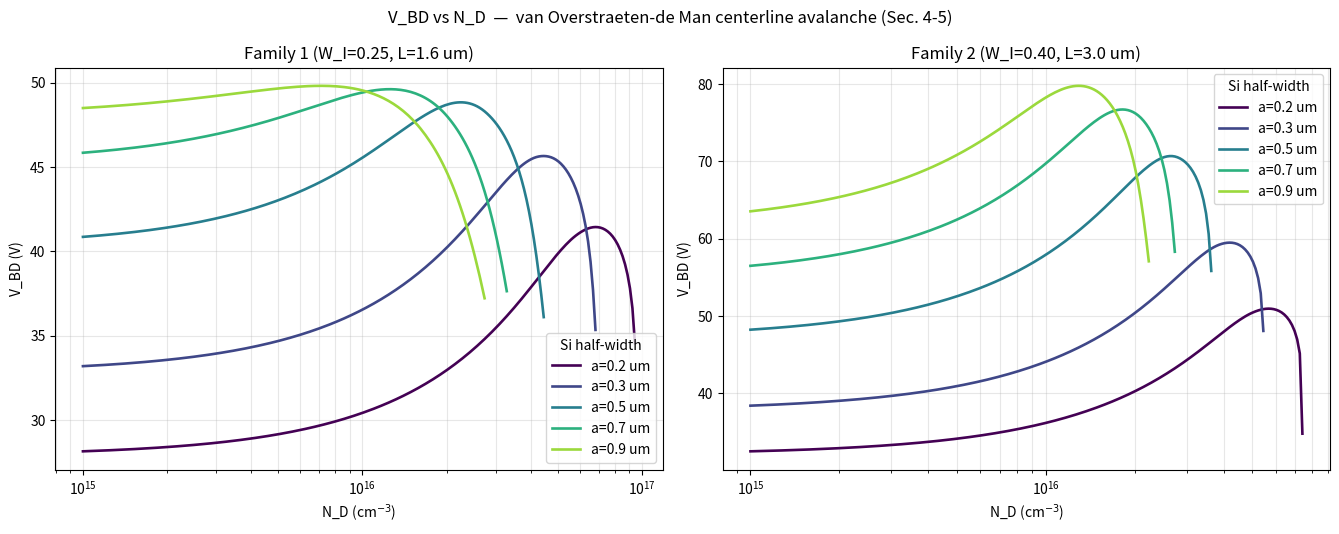

The script that saved this image:
"""
V_BD by the Green-function centerline avalanche method (report Sections 4-5).

All lengths in cm, fields in V/cm, densities in cm^-3 (report convention).

Rapidly convergent centerline evaluation (Sec. 4), lifting potential
    P(x) = V x/L + (k/2) x(L-x),   -P'' = k,   mu_n = n*pi/L
    v_n = 2(-1)^{n+1}/(n pi),   w_n = 2 L^2 [1-(-1)^n]/(n pi)^3
    R_n(0) = 2 e^{-mu_n a} / [ (1+b mu_n) + (1-b mu_n) e^{-2 mu_n a} ]   (stable)
    phi = V f + k h ,  E+ = V f_x + k h_x   at y=0
      f   = x/L            - sum v_n R_n(0) sin(mu_n x)
      h   = (1/2)x(L-x)    - sum w_n R_n(0) sin(mu_n x)
      f_x = 1/L            - sum v_n mu_n R_n(0) cos(mu_n x)
      h_x = (L/2 - x)      - sum w_n mu_n R_n(0) cos(mu_n x)

Admissibility (Sec. 5): require V(1-f)-k h >= 0 and E+ >= 0 on the sampled
centerline; bottom limit h/(1-f) -> -h_x(L)/f_x(L).

Avalanche (van Overstraeten-de Man, 300 K):
    alpha_n = 7.03e5 exp(-1.231e6/F)
    alpha_p = 1.582e6 exp(-2.036e6/F)  (F<4e5);  6.71e5 exp(-1.693e6/F)  (F>=4e5)
    C(x)=int_0^x (alpha_p-alpha_n) dt ;  I_n=int_0^L alpha_n e^{C} dx = 1  -> V_BD
    check:  I_p=int_0^L alpha_p e^{C-C(L)} dx ,  I_n-1 = e^{C(L)}(I_p-1)
"""

import numpy as np
from scipy.optimize import brentq
from scipy.integrate import cumulative_trapezoid

trap = np.trapezoid if hasattr(np, "trapezoid") else np.trapz

# ---- constants (cm units) ----
eps0  = 8.8541878128e-14        # F/cm
eps_s = 11.7 * eps0
eps_I = 3.9  * eps0
qe    = 1.602176634e-19         # C
um    = 1e-4                    # cm per micron

# ---- avalanche coefficients ----
def alpha_n(F):
    Fp = np.where(F > 0, F, 1.0)
    return np.where(F > 0, 7.03e5 * np.exp(-1.231e6 / Fp), 0.0)

def alpha_p(F):
    Fp = np.where(F > 0, F, 1.0)
    lo = 1.582e6 * np.exp(-2.036e6 / Fp)
    hi = 6.71e5  * np.exp(-1.693e6 / Fp)
    return np.where(F > 0, np.where(F < 4e5, lo, hi), 0.0)

# ---- centerline basis (depends only on geometry L, a, b) ----
def centerline(L, a, b, npts=2001, n_modes=400):
    x = np.linspace(0.0, L, npts)
    n = np.arange(1, n_modes + 1)
    mu = n * np.pi / L
    vn = 2.0 * (-1.0)**(n + 1) / (n * np.pi)
    wn = 2.0 * L**2 * (1.0 - (-1.0)**n) / (n * np.pi)**3
    e1 = np.exp(-mu * a); e2 = np.exp(-2.0 * mu * a)
    Rn0 = 2.0 * e1 / ((1.0 + b*mu) + (1.0 - b*mu) * e2)
    cosM = np.cos(np.outer(x, mu))      # (npts, n_modes)
    sinM = np.sin(np.outer(x, mu))
    f   = x / L           - sinM @ (vn * Rn0)
    h   = 0.5 * x*(L - x) - sinM @ (wn * Rn0)
    fx  = 1.0 / L         - cosM @ (vn * mu * Rn0)
    hx  = (L/2.0 - x)     - cosM @ (wn * mu * Rn0)
    return dict(x=x, f=f, h=h, fx=fx, hx=hx, L=L)

def Vstart(k, g):
    f, h, fx, hx = g["f"], g["h"], g["fx"], g["hx"]
    one_f = 1.0 - f
    ok = one_f > 1e-9
    over = (h[ok] / one_f[ok]).max() if ok.any() else -np.inf
    over = max(over, -hx[-1] / fx[-1])              # L'Hopital bottom limit
    okf = fx > 0
    rev = (-hx[okf] / fx[okf]).max() if okf.any() else -np.inf
    return max(0.0, k*over, k*rev)

def _InIp(V, k, g):
    Ep = V * g["fx"] + k * g["hx"]                   # V/cm (native)
    F  = np.maximum(Ep, 0.0)
    an = alpha_n(F); ap = alpha_p(F)
    dx = g["x"][1] - g["x"][0]
    C  = np.concatenate([[0.0], cumulative_trapezoid(ap - an, dx=dx)])
    CL = C[-1]
    In = trap(an * np.exp(C), dx=dx)
    Ip = trap(ap * np.exp(C - CL), dx=dx)
    return In, Ip, CL

def Vbd(Nd_cm3, g, Vmax=1e4):
    k = qe * Nd_cm3 / eps_s
    V0 = Vstart(k, g)
    if _InIp(V0, k, g)[0] >= 1.0:
        return np.nan, V0, np.nan           # avalanche already met at admissible start
    gfun = lambda V: _InIp(V, k, g)[0] - 1.0
    Vhi = max(V0 * 1.5, V0 + 1.0)
    it = 0
    while gfun(Vhi) < 0 and Vhi < Vmax:
        Vhi *= 1.6; it += 1
        if it > 80: break
    if gfun(Vhi) < 0:
        return np.nan, V0, np.nan
    Vb = brentq(gfun, max(V0, 1e-12), Vhi, xtol=1e-9, rtol=1e-13)
    In, Ip, CL = _InIp(Vb, k, g)
    resid = (In - 1.0) - np.exp(CL) * (Ip - 1.0)
    return Vb, V0, resid

# ---------------- validation + sweep ----------------
if __name__ == "__main__":
    # --- experimental-geometry benchmark (report: 34.27 V computed vs 35.4 V meas.) ---
    aB, WI_B, LB, NdB = 0.425*um, 0.10*um, 1.25*um, 6.9e16
    bB = (eps_s / eps_I) * WI_B
    gB = centerline(LB, aB, bB)
    VbB, V0B, resB = Vbd(NdB, gB)
    print(f"[benchmark] a=0.425 WI=0.10 L=1.25 um, Nd=6.9e16: "
          f"Vbd={VbB:.3f} V (report 34.27, meas 35.4), Vstart={V0B:.2f}, "
          f"identity resid={resB:.2e}")

    # --- two plotted geometry families, grouped by silicon half width a ---
    families = {
        "Family 1 (W_I=0.25, L=1.6 um)": dict(WI=0.25*um, L=1.6*um),
        "Family 2 (W_I=0.40, L=3.0 um)": dict(WI=0.40*um, L=3.0*um),
    }
    a_list  = [0.2, 0.3, 0.5, 0.7, 0.9]          # um
    Nd_list = np.logspace(np.log10(1e15), np.log10(1.6e17), 251)

    import matplotlib
    matplotlib.use("Agg")
    import matplotlib.pyplot as plt
    fig, ax = plt.subplots(1, 2, figsize=(13.5, 5.4), sharey=False)
    colors = plt.cm.viridis(np.linspace(0, 0.85, len(a_list)))

    maxres = 0.0
    for axi, (fname, fp) in zip(ax, families.items()):
        b = (eps_s / eps_I) * fp["WI"]
        for aum, col in zip(a_list, colors):
            g = centerline(fp["L"], aum*um, b)
            V = []
            for Nd in Nd_list:
                vb, v0, res = Vbd(Nd, g)
                V.append(vb)
                if np.isfinite(res): maxres = max(maxres, abs(res))
            V = np.array(V)
            axi.semilogx(Nd_list, np.where(V > 0, V, np.nan), "-", color=col, lw=1.9,
                         label=f"a={aum} um")
        axi.set_title(fname); axi.set_xlabel("N_D (cm$^{-3}$)")
        axi.set_ylabel("V_BD (V)"); axi.grid(True, which="both", alpha=0.3)
        axi.legend(title="Si half-width")
    fig.suptitle("V_BD vs N_D  —  van Overstraeten-de Man centerline avalanche (Sec. 4-5)")
    fig.tight_layout(); fig.savefig("vbd_vdm.png", dpi=150)
    print(f"max identity residual over full sweep = {maxres:.2e}")
    print("saved vbd_vdm.png")
